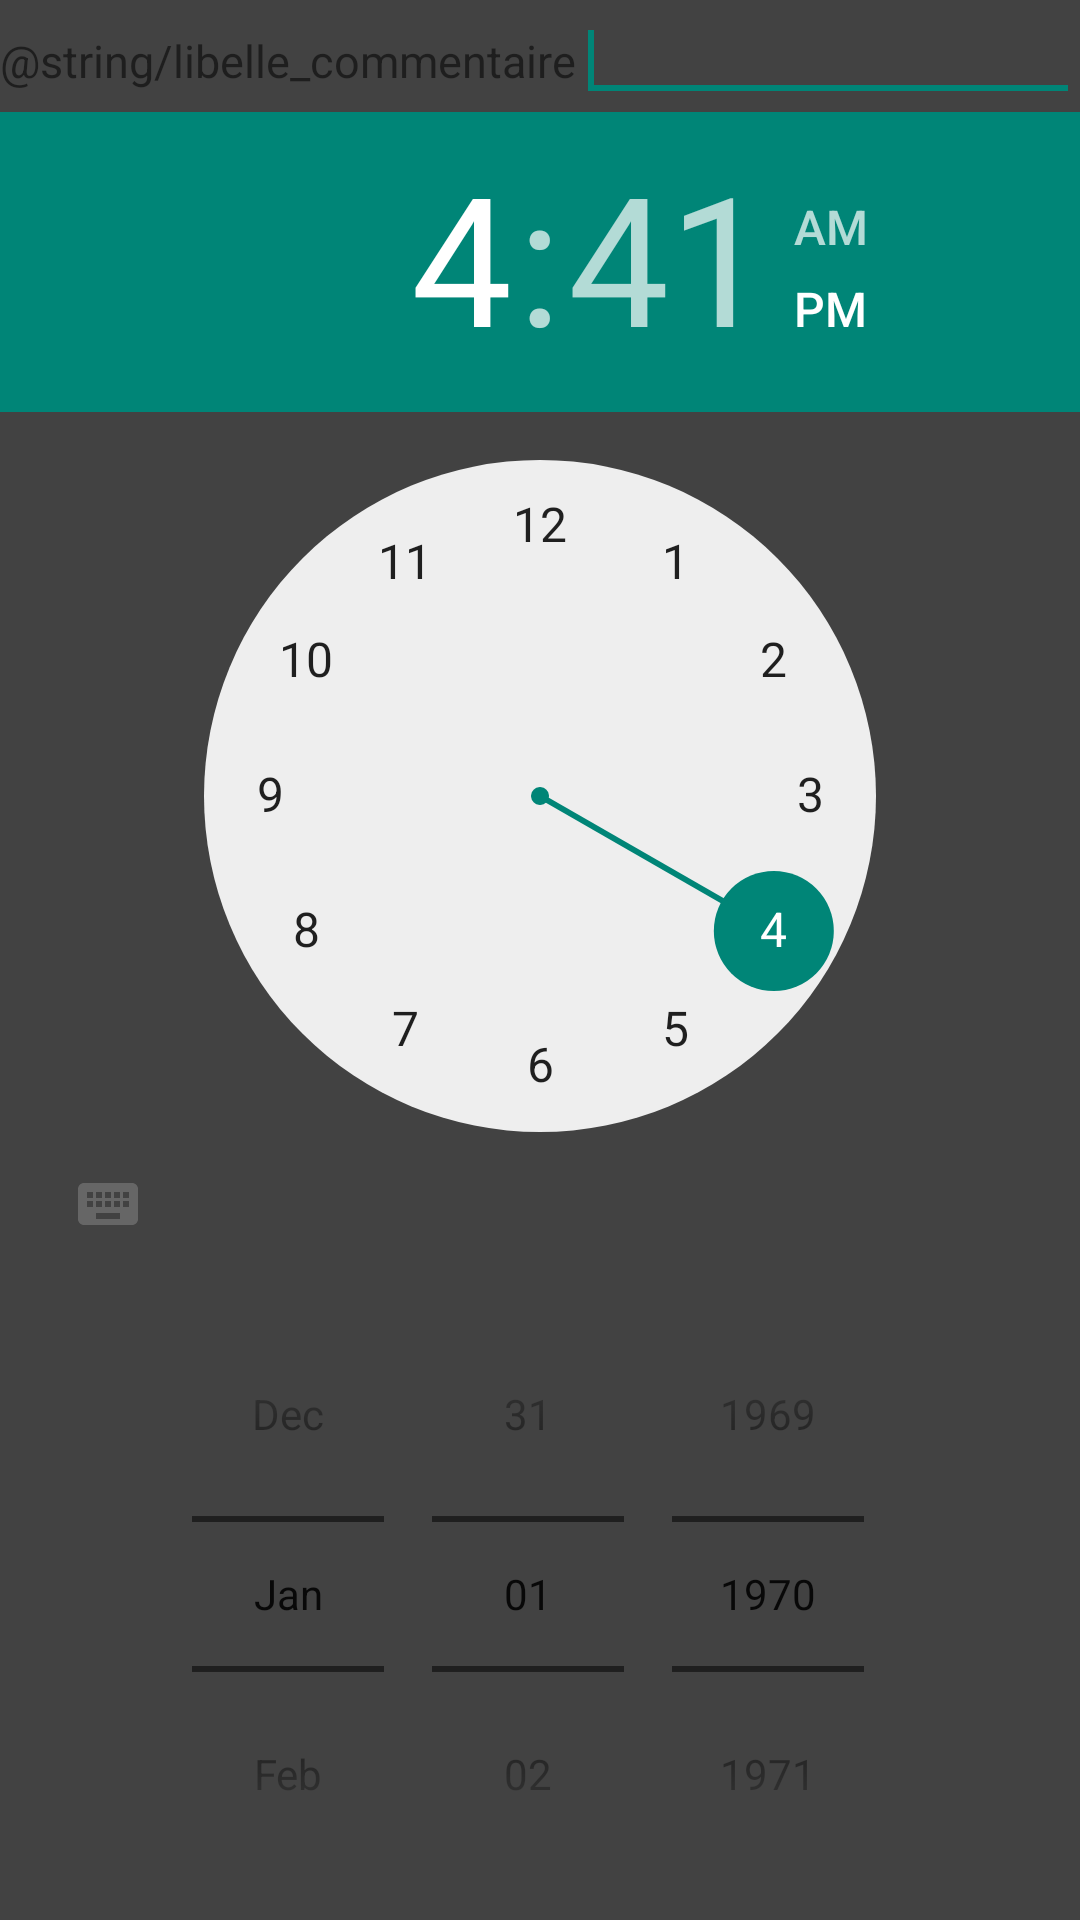

The Android layout XML behind this screen, and the referenced resources:
<!-- AndroidManifest.xml: application theme AppTheme -->
<!-- res/layout/dialog_choix_heure.xml -->
<?xml version="1.0" encoding="utf-8"?>
<LinearLayout
    xmlns:android="http://schemas.android.com/apk/res/android"
    xmlns:tools="http://schemas.android.com/tools"
    android:layout_width="match_parent"
    android:layout_height="match_parent"
    android:orientation="vertical"
    android:background="@color/cardview_dark_background"
    >

    <LinearLayout
        android:layout_width="match_parent"
        android:layout_height="wrap_content"
        android:orientation="horizontal"
        >

        <TextView
            android:layout_height="match_parent"
            android:layout_width="wrap_content"
            android:text="@string/libelle_commentaire"
            android:textSize="15sp"
            android:paddingTop="10sp"
            />

        <EditText
            android:layout_height="match_parent"
            android:layout_width="0dp"
            android:id="@+id/txtCommentaire"
            android:inputType="textShortMessage"
            android:layout_weight="1"
            android:textSize="15sp"
            tools:text="commentaire exemple"
            >

            <requestFocus />

        </EditText>

    </LinearLayout>

    <TimePicker
        android:layout_width="match_parent"
        android:layout_height="wrap_content"
        android:id="@+id/timePicker"
        android:timePickerMode="clock"
        android:layout_gravity="center"
        android:layoutMode="clipBounds"
        tools:targetApi="LOLLIPOP"
        />

    <DatePicker
        android:layout_width="match_parent"
        android:layout_height="wrap_content"
        android:id="@+id/datePicker"
        android:datePickerMode="spinner"
        android:calendarViewShown="false"
        android:layout_gravity="center"
        tools:targetApi="LOLLIPOP"
        />

</LinearLayout>
<!-- resources referenced by this layout -->
<resources>
  <style name="AppTheme" parent="Theme.AppCompat.Light.DarkActionBar">
          
          
  
      </style>
</resources>
